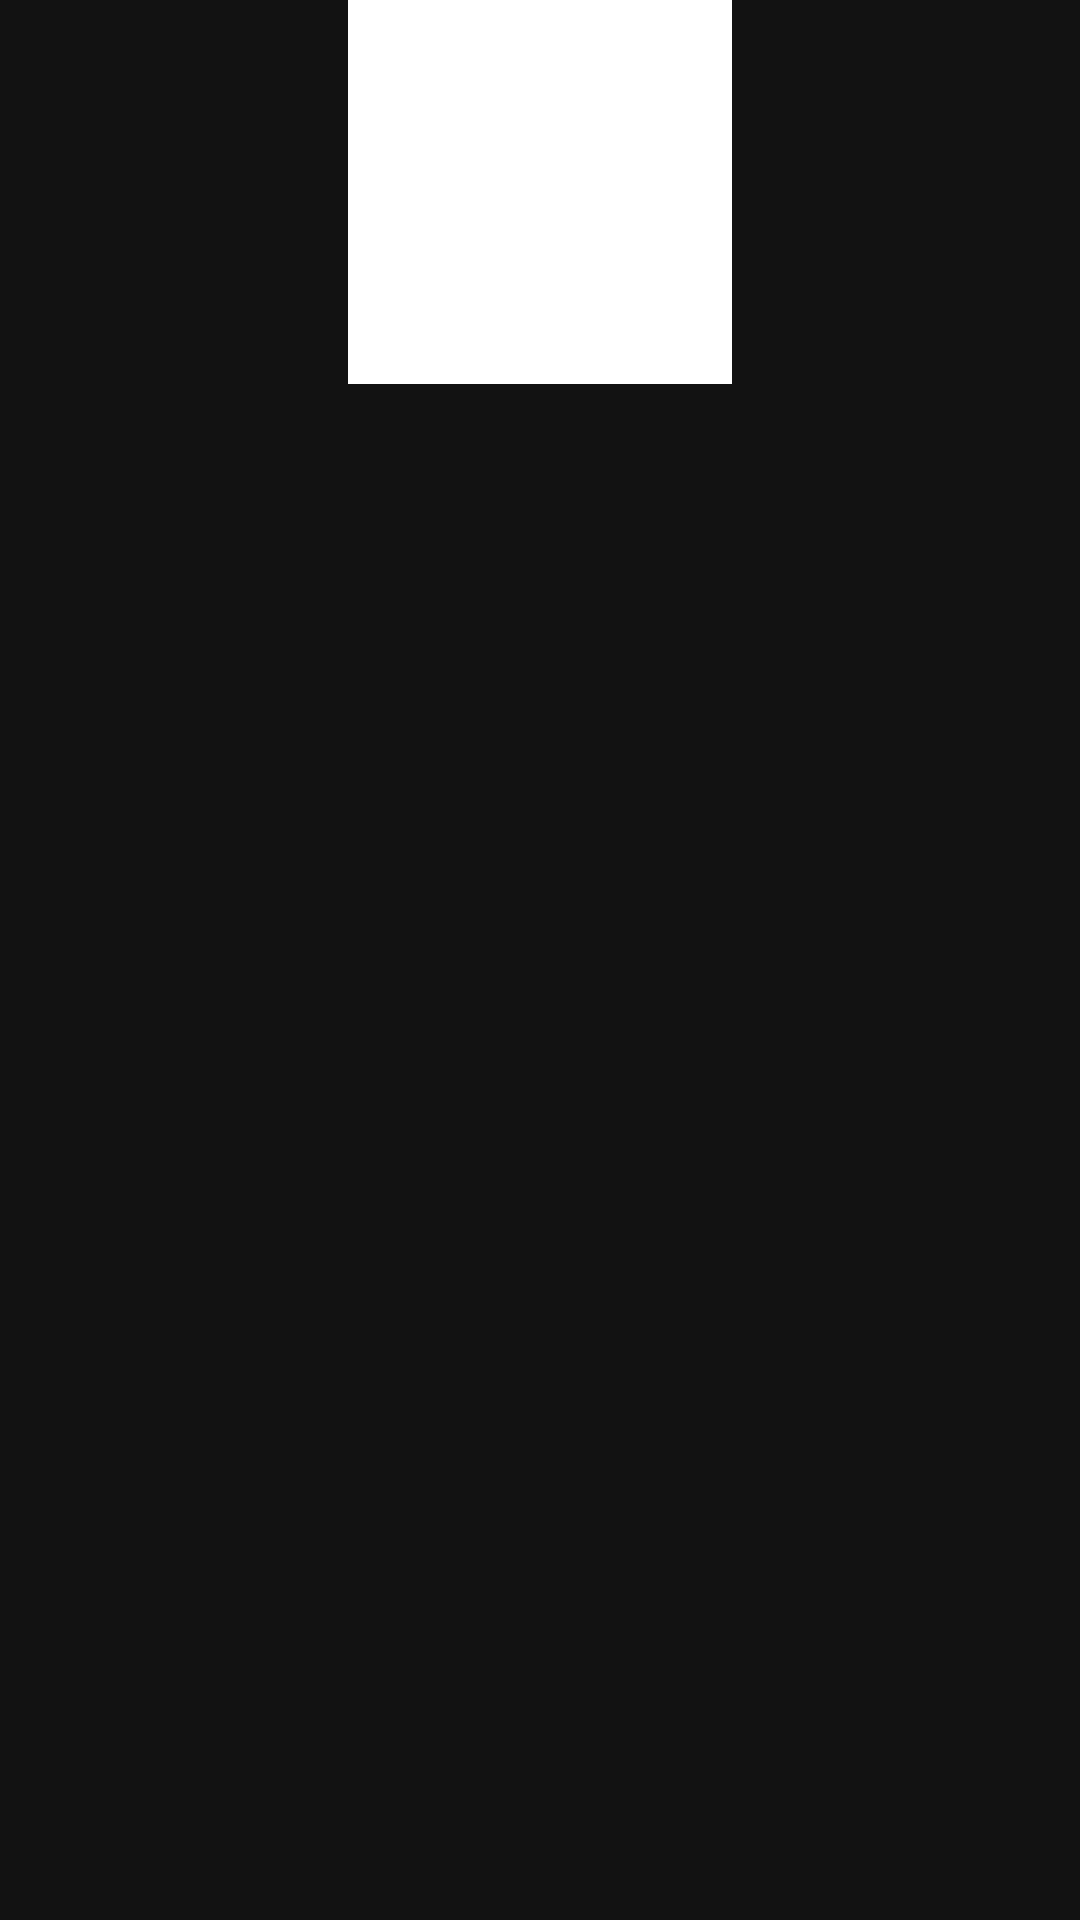

Reconstruct the res/layout file that produces this screen, plus the resources it refers to.
<!-- AndroidManifest.xml: application theme AppTheme -->
<!-- res/layout/album_item.xml -->
<?xml version="1.0" encoding="utf-8"?>
<androidx.constraintlayout.widget.ConstraintLayout
        xmlns:android="http://schemas.android.com/apk/res/android"
        xmlns:app="http://schemas.android.com/apk/res-auto"
        xmlns:tools="http://schemas.android.com/tools"
        android:layout_width="wrap_content"
        android:layout_height="wrap_content">

    <ImageView
            android:id="@+id/itemAlbumCover"
            android:layout_width="@dimen/medium_image_thumbnail"
            android:layout_height="@dimen/medium_image_thumbnail"
            android:src="@android:color/white"
            android:layout_gravity="center"
            android:importantForAccessibility="no"
            app:layout_constraintStart_toStartOf="parent" app:layout_constraintTop_toTopOf="parent"
            app:layout_constraintEnd_toEndOf="parent"
            android:scaleType="centerCrop"/>

    <TextView
            android:id="@+id/itemTitle"
            tools:text="Album name"
            style="@style/TextSmallTitle"
            android:layout_width="128dp"
            android:layout_height="wrap_content"
            android:maxLines="2"
            android:layout_marginTop="8dp"
            app:layout_constraintTop_toBottomOf="@+id/itemAlbumCover"
            app:layout_constraintBottom_toBottomOf="parent"
            android:layout_marginBottom="8dp"
            app:layout_constraintEnd_toEndOf="parent"
            app:layout_constraintStart_toStartOf="parent"/>

</androidx.constraintlayout.widget.ConstraintLayout>
<!-- resources referenced by this layout -->
<resources>
  <dimen name="medium_image_thumbnail">128dp</dimen>
  <style name="TextSmallTitle" parent="DefaultTextStyle">
          <item name="android:textSize">13sp</item>
          <item name="android:textStyle">bold</item>
      </style>
  <style name="AppTheme" parent="Theme.AppCompat.Light">
          <item name="colorPrimary">@color/colorPrimary</item>
          <item name="colorPrimaryDark">@color/colorPrimaryDark</item>
          <item name="colorAccent">@color/colorAccent</item>
          <item name="android:windowBackground">@color/colorPrimary</item>
          <item name="android:navigationBarColor">@color/colorPrimary</item>
          <item name="android:textViewStyle">@style/DefaultTextStyle</item>
          <item name="actionBarStyle">@style/ActionBarStyle</item>
          <item name="android:textColorSecondary">@android:color/white</item>
          <item name="homeAsUpIndicator">@drawable/back_button</item>
          <item name="android:homeAsUpIndicator">@drawable/back_button</item>
      </style>
  <style name="DefaultTextStyle" parent="TextAppearance.AppCompat">
          <item name="android:textColor">@android:color/white</item>
          <item name="android:fontFamily">sans-serif-medium</item>
          <item name="android:gravity">center</item>
      </style>
  <color name="colorPrimary">#121212</color>
  <color name="colorPrimaryDark">#80000000</color>
  <color name="colorAccent">#c7d35b</color>
  <style name="ActionBarStyle" parent="@style/Widget.AppCompat.Light.ActionBar">
          <item name="titleTextStyle">@style/ActionbarTextStyle</item>
      </style>
  <!-- drawable back_button (drawable) -->
  <?xml version="1.0" encoding="utf-8"?>
  <vector xmlns:android="http://schemas.android.com/apk/res/android"
          android:width="24dp"
          android:height="24dp"
          android:viewportWidth="24.0"
          android:viewportHeight="24.0"
          android:autoMirrored="true">
      <path
              android:pathData="M20,11L7.8,11l5.6,-5.6L12,4l-8,8l8,8l1.4,-1.4L7.8,13L20,13L20,11z"
              android:fillColor="@android:color/white"/>
  </vector>
  <style name="ActionbarTextStyle" parent="@style/TextAppearance.AppCompat.Widget.ActionBar.Title">
          <item name="android:textColor">#fff</item>
      </style>
</resources>
